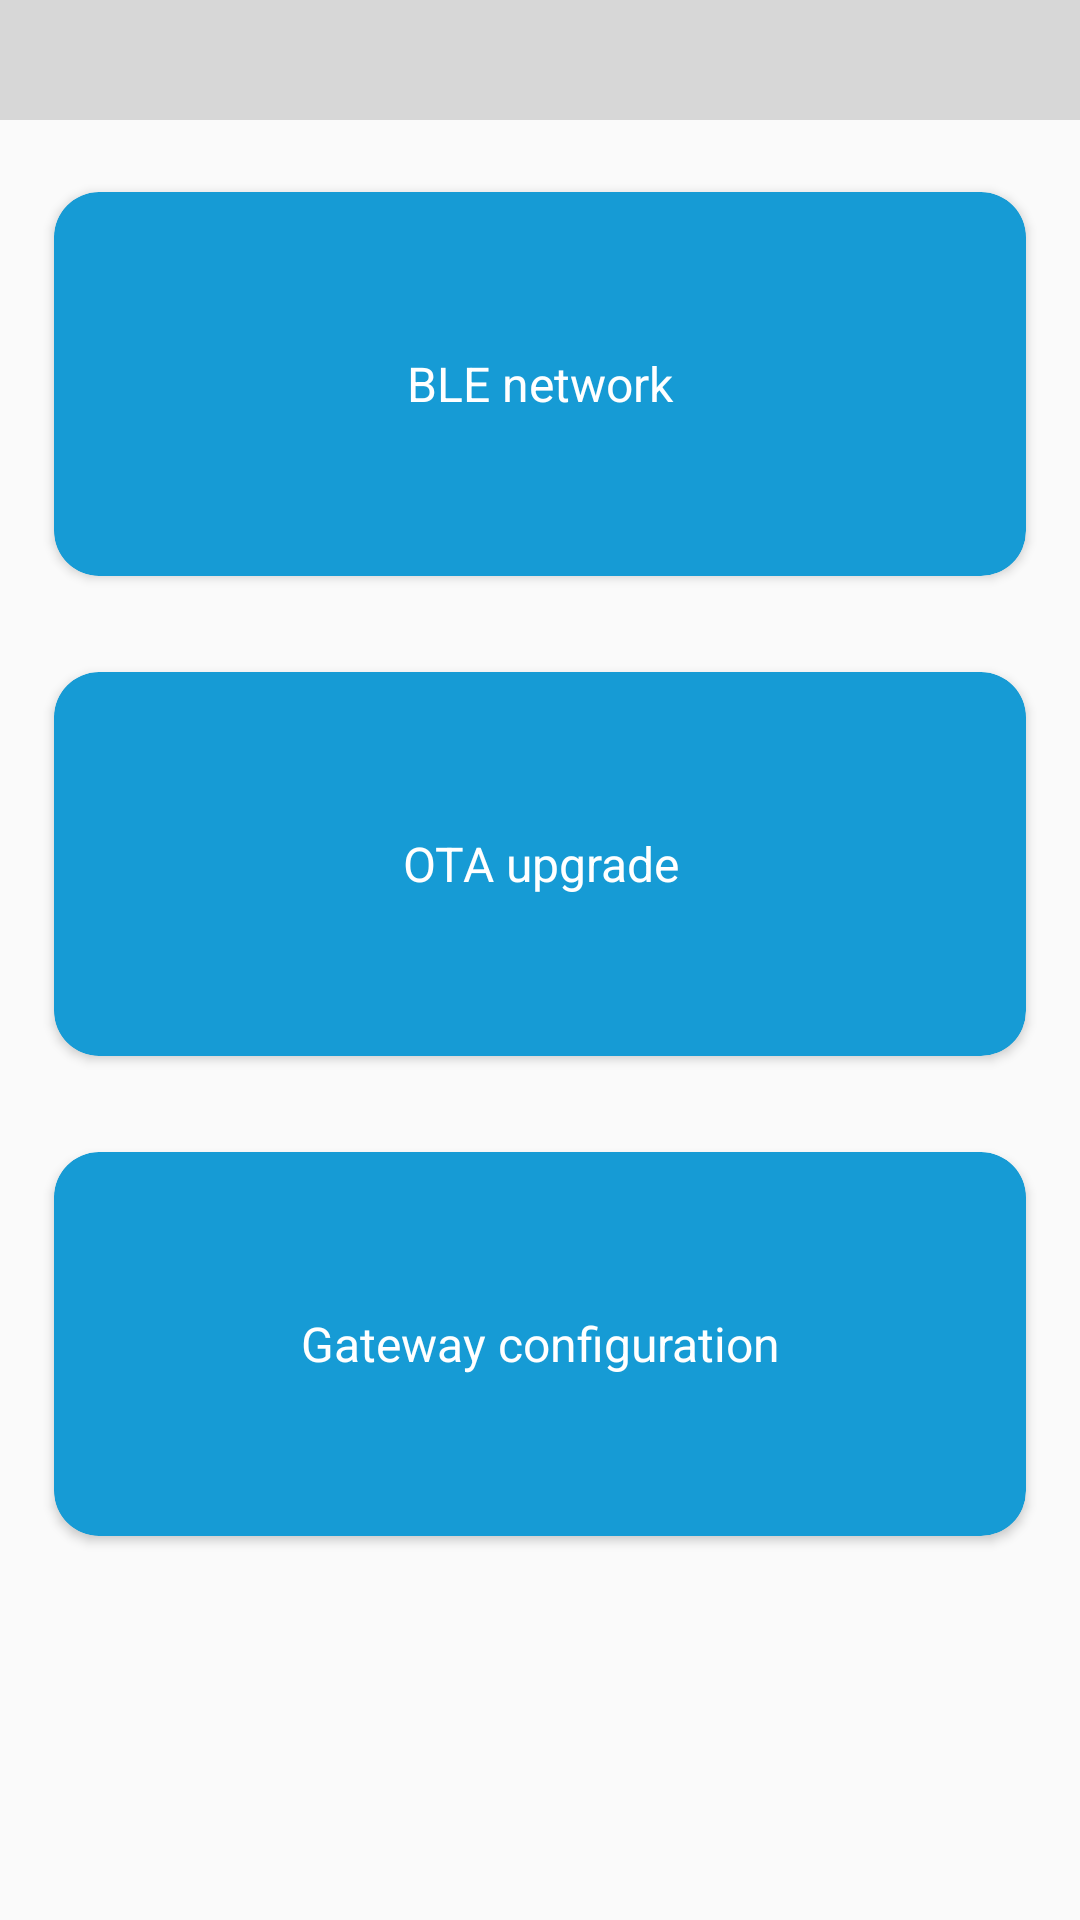

Layout XML and referenced resources for this Android screen:
<!-- AndroidManifest.xml: application theme Theme.FeasyWiFi -->
<!-- res/layout/fragment_setting.xml -->
<?xml version="1.0" encoding="utf-8"?>
<androidx.constraintlayout.widget.ConstraintLayout xmlns:android="http://schemas.android.com/apk/res/android"
    xmlns:app="http://schemas.android.com/apk/res-auto"
    android:layout_width="match_parent"
    android:layout_height="match_parent">

    <include
        android:id="@+id/header"
        layout="@layout/header"
        app:layout_constraintEnd_toEndOf="parent"
        app:layout_constraintStart_toStartOf="parent"
        app:layout_constraintTop_toTopOf="parent" />

    <androidx.cardview.widget.CardView
        android:id="@+id/bluetooth_crv"
        android:layout_width="0dp"
        android:layout_height="0dp"
        app:cardBackgroundColor="#169bd5"
        app:cardCornerRadius="15dp"
        app:layout_constraintBottom_toTopOf="@+id/guideline40"
        app:layout_constraintEnd_toStartOf="@+id/guideline9"
        app:layout_constraintHorizontal_bias="0.5"
        app:layout_constraintStart_toStartOf="@+id/guideline8"
        app:layout_constraintTop_toTopOf="@+id/guideline2">

        <TextView
            android:layout_width="match_parent"
            android:layout_height="match_parent"
            android:gravity="center"
            android:text="@string/title_bluetooth"
            android:textColor="@color/white"
            android:textSize="16sp" />

    </androidx.cardview.widget.CardView>


    <androidx.cardview.widget.CardView
        android:id="@+id/ota_crv"
        android:layout_width="0dp"
        android:layout_height="0dp"
        app:cardBackgroundColor="#169bd5"
        app:cardCornerRadius="15dp"
        app:layout_constraintBottom_toTopOf="@+id/guideline37"
        app:layout_constraintEnd_toStartOf="@+id/guideline9"
        app:layout_constraintHorizontal_bias="1.0"
        app:layout_constraintStart_toStartOf="@+id/guideline8"
        app:layout_constraintTop_toTopOf="@+id/guideline41">

        <TextView
            android:layout_width="match_parent"
            android:layout_height="match_parent"
            android:gravity="center"
            android:text="@string/title_ota"
            android:textColor="@color/white"
            android:textSize="16sp" />

    </androidx.cardview.widget.CardView>

    <androidx.cardview.widget.CardView
        android:id="@+id/gateway_crv"
        android:layout_width="0dp"
        android:layout_height="0dp"
        app:cardBackgroundColor="#169bd5"
        app:cardCornerRadius="15dp"
        app:layout_constraintBottom_toTopOf="@+id/guideline45"
        app:layout_constraintEnd_toStartOf="@+id/guideline9"
        app:layout_constraintStart_toStartOf="@+id/guideline8"
        app:layout_constraintTop_toTopOf="@+id/guideline44">

        <TextView
            android:layout_width="match_parent"
            android:layout_height="match_parent"
            android:gravity="center"
            android:text="@string/title_gateway"
            android:textColor="@color/white"
            android:textSize="16sp" />

    </androidx.cardview.widget.CardView>

    <androidx.constraintlayout.widget.Guideline
        android:id="@+id/guideline9"
        android:layout_width="wrap_content"
        android:layout_height="wrap_content"
        android:orientation="vertical"
        app:layout_constraintGuide_percent="0.95" />

    <androidx.constraintlayout.widget.Guideline
        android:id="@+id/guideline8"
        android:layout_width="wrap_content"
        android:layout_height="wrap_content"
        android:orientation="vertical"
        app:layout_constraintGuide_percent="0.05" />

    <androidx.constraintlayout.widget.Guideline
        android:id="@+id/guideline2"
        android:layout_width="wrap_content"
        android:layout_height="wrap_content"
        android:orientation="horizontal"
        app:layout_constraintGuide_percent="0.1" />

    <androidx.constraintlayout.widget.Guideline
        android:id="@+id/guideline37"
        android:layout_width="wrap_content"
        android:layout_height="wrap_content"
        android:orientation="horizontal"
        app:layout_constraintGuide_percent="0.55" />

    <androidx.constraintlayout.widget.Guideline
        android:id="@+id/guideline40"
        android:layout_width="wrap_content"
        android:layout_height="wrap_content"
        android:orientation="horizontal"
        app:layout_constraintGuide_percent="0.3" />

    <androidx.constraintlayout.widget.Guideline
        android:id="@+id/guideline41"
        android:layout_width="wrap_content"
        android:layout_height="wrap_content"
        android:orientation="horizontal"
        app:layout_constraintGuide_percent="0.35" />

    <androidx.constraintlayout.widget.Guideline
        android:id="@+id/guideline44"
        android:layout_width="wrap_content"
        android:layout_height="wrap_content"
        android:orientation="horizontal"
        app:layout_constraintGuide_percent="0.6" />

    <androidx.constraintlayout.widget.Guideline
        android:id="@+id/guideline45"
        android:layout_width="wrap_content"
        android:layout_height="wrap_content"
        android:orientation="horizontal"
        app:layout_constraintGuide_percent="0.8" />

</androidx.constraintlayout.widget.ConstraintLayout>
<!-- res/layout/header.xml (included above) -->
<?xml version="1.0" encoding="utf-8"?>
<androidx.constraintlayout.widget.ConstraintLayout xmlns:android="http://schemas.android.com/apk/res/android"
    xmlns:app="http://schemas.android.com/apk/res-auto"
    xmlns:tools="http://schemas.android.com/tools"
    android:layout_width="match_parent"
    android:layout_height="40dp"
    android:background="#d7d7d7">

    <ImageView
        android:id="@+id/backImg"
        android:layout_width="wrap_content"
        android:layout_height="0dp"
        android:layout_marginStart="5dp"
        app:layout_constraintBottom_toBottomOf="parent"
        app:layout_constraintStart_toStartOf="parent"
        app:layout_constraintTop_toTopOf="parent"
        app:srcCompat="@drawable/ic_baseline_keyboard_arrow_left_24"
        tools:ignore="ContentDescription" />

    <TextView
        android:id="@+id/back_tv"
        android:layout_width="wrap_content"
        android:layout_height="0dp"
        android:gravity="center_vertical"
        android:text="@string/back"
        android:textColor="@color/black"
        android:textSize="16sp"
        app:layout_constraintBottom_toBottomOf="parent"
        app:layout_constraintStart_toEndOf="@+id/backImg"
        app:layout_constraintTop_toTopOf="parent" />

    <TextView
        android:id="@+id/left_tv"
        android:layout_width="wrap_content"
        android:layout_height="0dp"
        android:layout_marginStart="5dp"
        android:gravity="center"
        android:text="@string/sort"
        android:textColor="@color/black"
        android:textSize="16sp"
        android:paddingStart="10dp"
        android:visibility="gone"
        app:layout_constraintBottom_toBottomOf="parent"
        app:layout_constraintStart_toStartOf="parent"
        app:layout_constraintTop_toTopOf="parent"
        app:srcCompat="@drawable/abc_vector_test" />

    <TextView
        android:id="@+id/titleText"
        android:layout_width="wrap_content"
        android:layout_height="wrap_content"
        android:textColor="@color/black"
        android:textSize="18sp"
        android:textStyle="bold"
        app:layout_constraintBottom_toBottomOf="parent"
        app:layout_constraintEnd_toEndOf="parent"
        app:layout_constraintStart_toStartOf="parent"
        app:layout_constraintTop_toTopOf="parent" />

    <TextView
        android:id="@+id/right_tv"
        android:layout_width="wrap_content"
        android:layout_height="wrap_content"
        android:layout_marginEnd="5dp"
        android:textColor="@color/black"
        android:textSize="16sp"
        android:visibility="gone"
        android:paddingEnd="10dp"
        app:layout_constraintBottom_toBottomOf="parent"
        app:layout_constraintEnd_toEndOf="parent"
        app:layout_constraintTop_toTopOf="parent" />

    <androidx.constraintlayout.widget.Group
        android:id="@+id/back_group"
        android:layout_width="wrap_content"
        android:layout_height="wrap_content"
        android:visibility="invisible"
        app:constraint_referenced_ids="backImg,back_tv" />

</androidx.constraintlayout.widget.ConstraintLayout>
<!-- resources referenced by this layout -->
<resources>
  <color name="black">#FF000000</color>
  <color name="white">#FFFFFFFF</color>
  <!-- drawable abc_vector_test (drawable) -->
  <?xml version="1.0" encoding="utf-8"?>
  <vector xmlns:android="http://schemas.android.com/apk/res/android"
      android:width="24dp"
      android:height="24dp"
      android:viewportWidth="24.0"
      android:viewportHeight="24.0">
      <path
          android:fillColor="@android:color/black"
          android:pathData="M20,11L7.8,11l5.6,-5.6L12,4l-8,8l8,8l1.4,-1.4L7.8,13L20,13L20,11z" />
  </vector>
  <string name="back">Back</string>
  <string name="sort">Sort</string>
  <string name="title_bluetooth">BLE network</string>
  <string name="title_gateway">Gateway configuration</string>
  <string name="title_ota">OTA upgrade</string>
  <style name="Theme.FeasyWiFi" parent="Theme.AppCompat.Light.NoActionBar">
          
          <item name="colorPrimary">@color/purple_500</item>
          <item name="colorPrimaryDark">#d7d7d7</item>
          <item name="colorAccent">@color/teal_200</item>
      </style>
  <color name="purple_500">#FF6200EE</color>
  <color name="teal_200">#FF03DAC5</color>
</resources>
